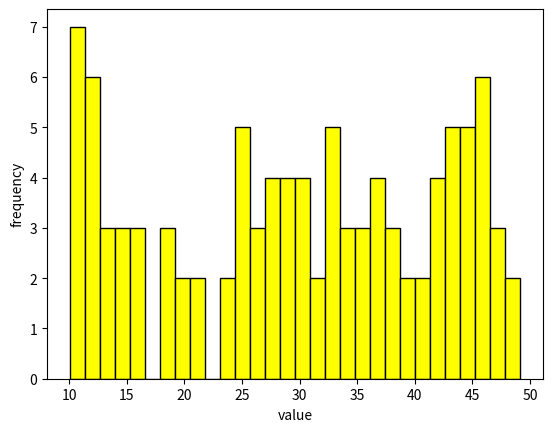

This figure's Python source:
# import pandas as pd
# import numpy as np
# import matplotlib.pyplot as plt
#
# """"creating random data"""
# normal_data=np.random.normal(50,10,100)
# """
# 1000 indicates total number of data
# 10 indicates the standard deviation
# 50 indicates mean-avg
# """
# print(normal_data)
# print(type(normal_data))
# """It tells you how many axes or directions your data has"""
# print((normal_data.ndim))# o/p is 1 which means series of data
#
# df=pd.DataFrame(normal_data,columns=["normal data"])
# print(df)
#
# print(type(df))
# """plotting this is graph"""
# df['normal data'].plot(kind='hist', bins=30, color='yellow', edgecolor='black')#histograph
# plt.xlabel("value")
# plt.ylabel("frequency")
# print(df.ndim)
# plt.show()


"""program for normal distribution"""
import pandas as pd
import numpy as np
import matplotlib.pyplot as plt

""""creating random data"""
normal_data=np.random.uniform(10,50,100)
"""
1000 indicates total number of data
"""
print(normal_data)
print(type(normal_data))
"""It tells you how many axes or directions your data has"""
print((normal_data.ndim))# o/p is 1 which means series of data

df=pd.DataFrame(normal_data,columns=["uniform data"])
print(df)

print(type(df))
"""plotting this is graph"""
df['uniform data'].plot(kind='hist', bins=30, color='yellow', edgecolor='black')#histograph
plt.xlabel("value")
plt.ylabel("frequency")
print(df.ndim)
plt.show()
